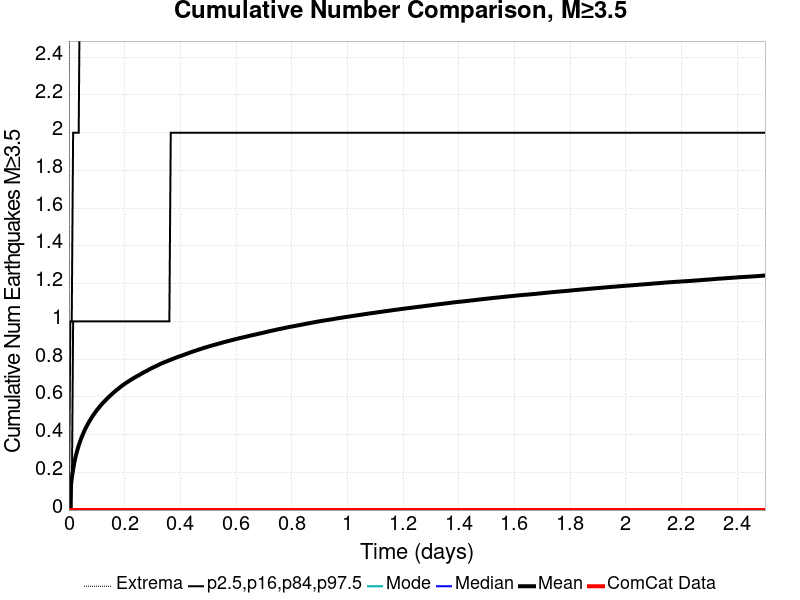

Source data for this figure (header and first rows):
Time (days), ComCat Data, Simulation Mean, Simulation Median, Simulation Mode, Simulation Minimum, Simulation Maximum, 2.5 %-ile, 16 %-ile, 84 %-ile, 97.5 %-ile
0.0, 0.0, 0.0, 0.0, 0.0, 0.0, 0.0, 0.0, 0.0, 0.0, 0.0
0.00501, 0.0, 0.1012, 0.0, 0.0, 0.0, 13.0, 0.0, 0.0, 0.0, 1.0
0.01002, 0.0, 0.1676, 0.0, 0.0, 0.0, 17.0, 0.0, 0.0, 0.0, 1.0
0.01503, 0.0, 0.216, 0.0, 0.0, 0.0, 35.0, 0.0, 0.0, 1.0, 2.0
0.02004, 0.0, 0.2566, 0.0, 0.0, 0.0, 50.0, 0.0, 0.0, 1.0, 2.0
0.02505, 0.0, 0.2891, 0.0, 0.0, 0.0, 64.0, 0.0, 0.0, 1.0, 2.0
0.03006, 0.0, 0.3171, 0.0, 0.0, 0.0, 72.0, 0.0, 0.0, 1.0, 2.0
0.03507, 0.0, 0.3417, 0.0, 0.0, 0.0, 76.0, 0.0, 0.0, 1.0, 2.0
0.04008, 0.0, 0.3638, 0.0, 0.0, 0.0, 80.0, 0.0, 0.0, 1.0, 3.0
0.04509, 0.0, 0.3841, 0.0, 0.0, 0.0, 88.0, 0.0, 0.0, 1.0, 3.0
0.0501, 0.0, 0.4017, 0.0, 0.0, 0.0, 93.0, 0.0, 0.0, 1.0, 3.0
0.05511, 0.0, 0.419, 0.0, 0.0, 0.0, 98.0, 0.0, 0.0, 1.0, 3.0
0.06012, 0.0, 0.4342, 0.0, 0.0, 0.0, 98.0, 0.0, 0.0, 1.0, 3.0
0.06513, 0.0, 0.4483, 0.0, 0.0, 0.0, 102.0, 0.0, 0.0, 1.0, 3.0
0.07014, 0.0, 0.4619, 0.0, 0.0, 0.0, 104.0, 0.0, 0.0, 1.0, 3.0
0.07515, 0.0, 0.4746, 0.0, 0.0, 0.0, 107.0, 0.0, 0.0, 1.0, 3.0
0.08016, 0.0, 0.4864, 0.0, 0.0, 0.0, 107.0, 0.0, 0.0, 1.0, 3.0
0.08517, 0.0, 0.498, 0.0, 0.0, 0.0, 108.0, 0.0, 0.0, 1.0, 3.0
0.09018, 0.0, 0.5088, 0.0, 0.0, 0.0, 113.0, 0.0, 0.0, 1.0, 3.0
0.09519, 0.0, 0.5195, 0.0, 0.0, 0.0, 115.0, 0.0, 0.0, 1.0, 3.0
0.1002, 0.0, 0.5296, 0.0, 0.0, 0.0, 117.0, 0.0, 0.0, 1.0, 3.0
0.1052, 0.0, 0.5384, 0.0, 0.0, 0.0, 118.0, 0.0, 0.0, 1.0, 3.0
0.1102, 0.0, 0.5475, 0.0, 0.0, 0.0, 122.0, 0.0, 0.0, 1.0, 4.0
0.1152, 0.0, 0.5564, 0.0, 0.0, 0.0, 125.0, 0.0, 0.0, 1.0, 4.0
0.1202, 0.0, 0.5647, 0.0, 0.0, 0.0, 128.0, 0.0, 0.0, 1.0, 4.0
0.1253, 0.0, 0.5727, 0.0, 0.0, 0.0, 133.0, 0.0, 0.0, 1.0, 4.0
0.1303, 0.0, 0.5801, 0.0, 0.0, 0.0, 134.0, 0.0, 0.0, 1.0, 4.0
0.1353, 0.0, 0.5876, 0.0, 0.0, 0.0, 136.0, 0.0, 0.0, 1.0, 4.0
0.1403, 0.0, 0.5954, 0.0, 0.0, 0.0, 136.0, 0.0, 0.0, 1.0, 4.0
0.1453, 0.0, 0.6019, 0.0, 0.0, 0.0, 137.0, 0.0, 0.0, 1.0, 4.0
0.1503, 0.0, 0.6092, 0.0, 0.0, 0.0, 138.0, 0.0, 0.0, 1.0, 4.0
0.1553, 0.0, 0.6158, 0.0, 0.0, 0.0, 138.0, 0.0, 0.0, 1.0, 4.0
0.1603, 0.0, 0.6224, 0.0, 0.0, 0.0, 138.0, 0.0, 0.0, 1.0, 4.0
0.1653, 0.0, 0.6289, 0.0, 0.0, 0.0, 140.0, 0.0, 0.0, 1.0, 4.0
0.1703, 0.0, 0.6353, 0.0, 0.0, 0.0, 142.0, 0.0, 0.0, 1.0, 4.0
0.1754, 0.0, 0.641, 0.0, 0.0, 0.0, 142.0, 0.0, 0.0, 1.0, 4.0
0.1804, 0.0, 0.6468, 0.0, 0.0, 0.0, 143.0, 0.0, 0.0, 1.0, 4.0
0.1854, 0.0, 0.6528, 0.0, 0.0, 0.0, 144.0, 0.0, 0.0, 1.0, 4.0
0.1904, 0.0, 0.6586, 0.0, 0.0, 0.0, 144.0, 0.0, 0.0, 1.0, 4.0
0.1954, 0.0, 0.6641, 0.0, 0.0, 0.0, 146.0, 0.0, 0.0, 1.0, 4.0
0.2004, 0.0, 0.6692, 0.0, 0.0, 0.0, 146.0, 0.0, 0.0, 1.0, 4.0
0.2054, 0.0, 0.6743, 0.0, 0.0, 0.0, 149.0, 0.0, 0.0, 1.0, 4.0
0.2104, 0.0, 0.6788, 0.0, 0.0, 0.0, 149.0, 0.0, 0.0, 1.0, 4.0
0.2154, 0.0, 0.6837, 0.0, 0.0, 0.0, 151.0, 0.0, 0.0, 1.0, 4.0
0.2204, 0.0, 0.6885, 0.0, 0.0, 0.0, 151.0, 0.0, 0.0, 1.0, 4.0
0.2255, 0.0, 0.6929, 0.0, 0.0, 0.0, 151.0, 0.0, 0.0, 1.0, 4.0
0.2305, 0.0, 0.6976, 0.0, 0.0, 0.0, 152.0, 0.0, 0.0, 1.0, 4.0
0.2355, 0.0, 0.702, 0.0, 0.0, 0.0, 153.0, 0.0, 0.0, 1.0, 4.0
0.2405, 0.0, 0.7062, 0.0, 0.0, 0.0, 154.0, 0.0, 0.0, 1.0, 4.0
0.2455, 0.0, 0.7102, 0.0, 0.0, 0.0, 154.0, 0.0, 0.0, 1.0, 4.0
0.2505, 0.0, 0.7141, 0.0, 0.0, 0.0, 154.0, 0.0, 0.0, 1.0, 4.0
0.2555, 0.0, 0.7185, 0.0, 0.0, 0.0, 154.0, 0.0, 0.0, 1.0, 4.0
0.2605, 0.0, 0.7228, 0.0, 0.0, 0.0, 154.0, 0.0, 0.0, 1.0, 4.0
0.2655, 0.0, 0.7271, 0.0, 0.0, 0.0, 154.0, 0.0, 0.0, 1.0, 4.0
0.2705, 0.0, 0.731, 0.0, 0.0, 0.0, 155.0, 0.0, 0.0, 1.0, 4.0
0.2756, 0.0, 0.735, 0.0, 0.0, 0.0, 157.0, 0.0, 0.0, 1.0, 5.0
0.2806, 0.0, 0.7388, 0.0, 0.0, 0.0, 158.0, 0.0, 0.0, 1.0, 5.0
0.2856, 0.0, 0.7429, 0.0, 0.0, 0.0, 161.0, 0.0, 0.0, 1.0, 5.0
0.2906, 0.0, 0.747, 0.0, 0.0, 0.0, 161.0, 0.0, 0.0, 1.0, 5.0
0.2956, 0.0, 0.7509, 0.0, 0.0, 0.0, 161.0, 0.0, 0.0, 1.0, 5.0
... 440 more rows
